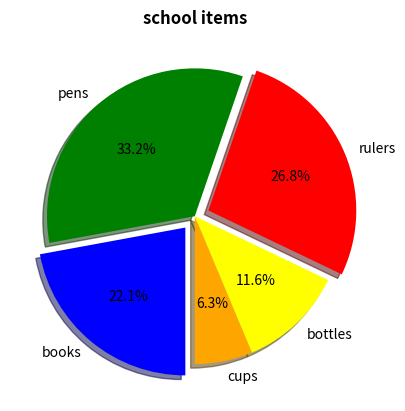

Reproduce this figure in Python.
import matplotlib.pyplot as plt
import numpy as np

items = np.array(["cups","bottles","rulers","pens","books"])
amount = np.array([12,22,51,63,42])
color =["orange","yellow","red","green","blue"]


plt.title("school items",fontweight="bold")
plt.pie(amount,labels=items,
        autopct="%.1f%%",
        colors=color,
        explode=[0,0,0.1,0,0.1],
        shadow=True,
        startangle=270)


plt.show()
